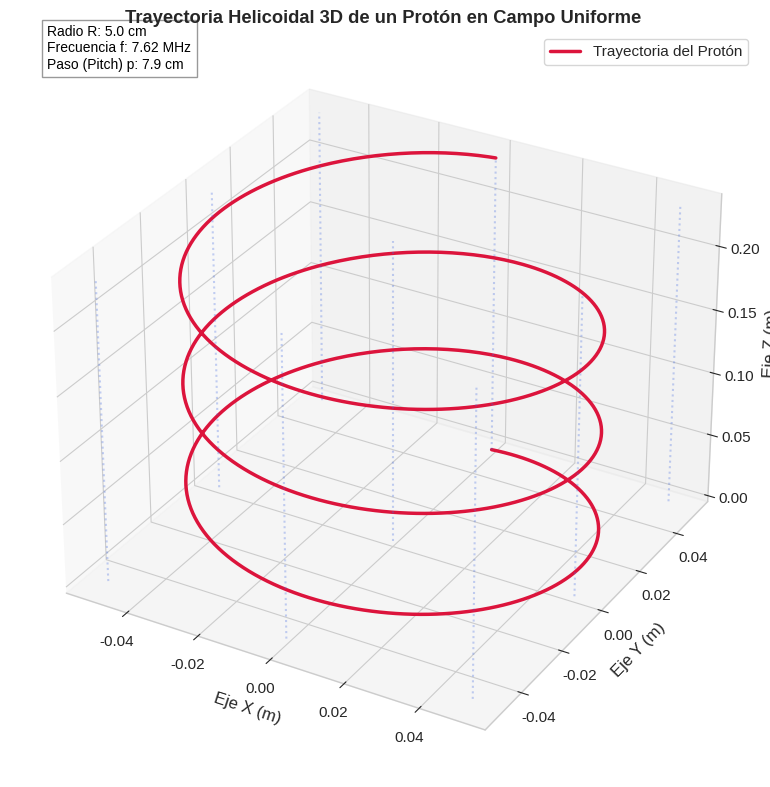
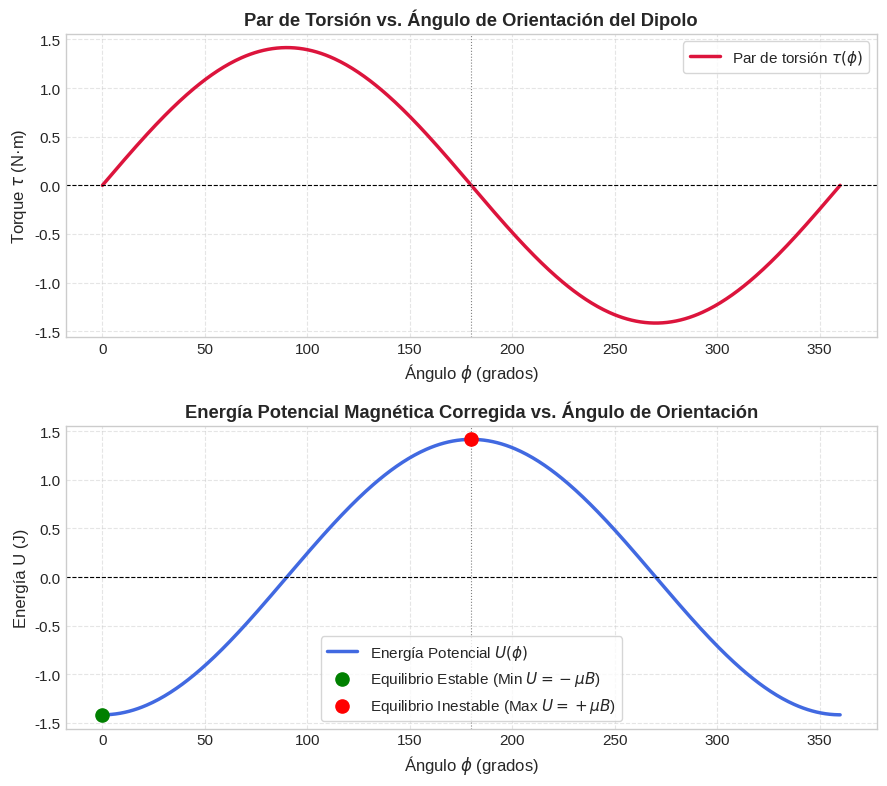
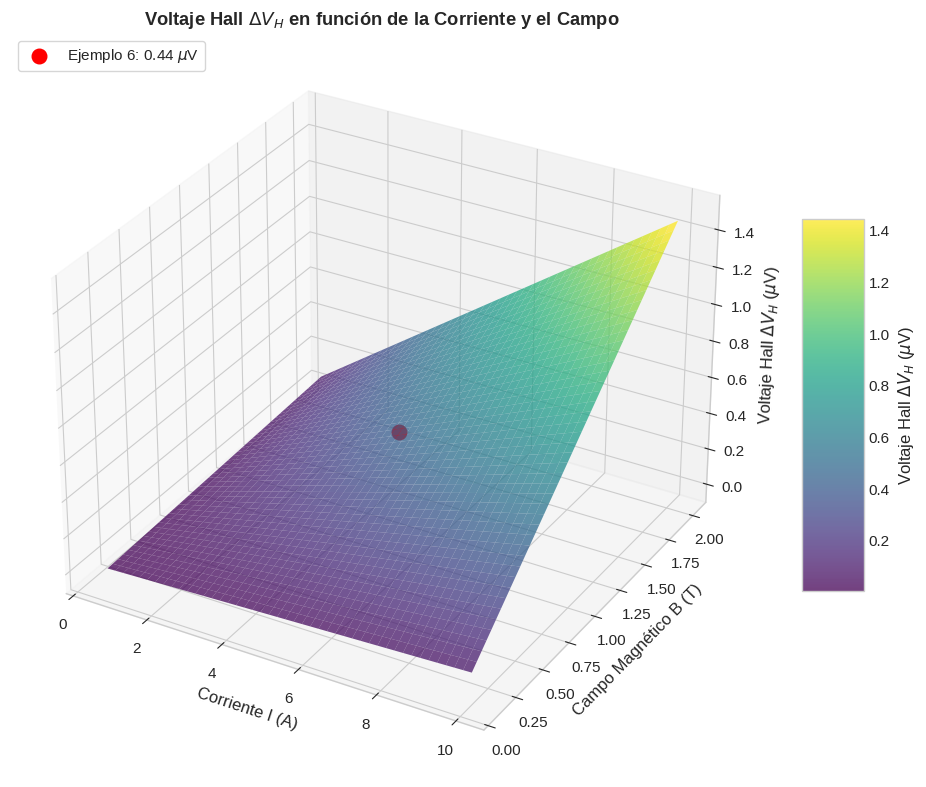

Python code for these plots, in order: (Note: this script raises an exception after producing the figures.)
import numpy as np
import matplotlib.pyplot as plt

# Configuración estética de Matplotlib
plt.style.use('seaborn-v0_8-whitegrid' if 'seaborn-v0_8-whitegrid' in plt.style.available else 'default')
plt.rcParams.update({'font.size': 11, 'axes.labelsize': 12, 'figure.titlesize': 13})

# =======================================================================
# SIMULACIÓN 1: TRAYECTORIA HELICOIDAL 3D DE UN PROTÓN EN CAMPO UNIFORME
# =======================================================================
q_e = 1.602e-19    # Carga elemental (C)
m_p = 1.673e-27    # Masa del protón (kg)
B_z = 0.5          # Campo magnético en Z (T)

omega_c = q_e * B_z / m_p # Frecuencia angular de ciclotrón
R_ciclo = 0.05            # Radio de ciclotrón: 5 cm (0.05 m)
v_perp = R_ciclo * omega_c
v_para = 0.25 * v_perp    # Componente paralela a Z

T_ciclo = 2.0 * np.pi / omega_c
t_grid = np.linspace(0, 3.0 * T_ciclo, 1000)

x_t = R_ciclo * np.sin(omega_c * t_grid)
y_t = R_ciclo * np.cos(omega_c * t_grid)
z_t = v_para * t_grid
p_pitch = v_para * T_ciclo

fig = plt.figure(figsize=(10, 8))
ax1 = fig.add_subplot(111, projection='3d')
ax1.plot(x_t, y_t, z_t, color='crimson', lw=2.5, label='Trayectoria del Protón')

# Trazar algunas líneas de campo de referencia en azul
for x_ref in [-R_ciclo, 0.0, R_ciclo]:
    for y_ref in [-R_ciclo, 0.0, R_ciclo]:
        ax1.plot([x_ref, x_ref], [y_ref, y_ref], [0, np.max(z_t)], color='royalblue', ls=':', alpha=0.3)

ax1.set_title("Trayectoria Helicoidal 3D de un Protón en Campo Uniforme", fontweight='bold')
ax1.set_xlabel("Eje X (m)")
ax1.set_ylabel("Eje Y (m)")
ax1.set_zlabel("Eje Z (m)")
ax1.grid(True, ls='--', alpha=0.5)

# Rotulación informativa de parámetros de ciclotrón
info_str = f"Radio R: {R_ciclo*100:.1f} cm\nFrecuencia f: {omega_c/(2*np.pi)/1e6:.2f} MHz\nPaso (Pitch) p: {p_pitch*100:.1f} cm"
ax1.text2D(0.05, 0.95, info_str, transform=ax1.transAxes, color='black', fontsize=10, 
           bbox=dict(facecolor='white', alpha=0.8, edgecolor='gray'))

ax1.legend(frameon=True, loc='upper right')
plt.tight_layout()
plt.show()


# =======================================================================
# SIMULACIÓN 2: TORQUE Y ENERGÍA POTENCIAL DE UN DIPOLO EN ROTACIÓN
# =======================================================================
mu_mom = 1.18      # Momento dipolar: 1.18 A.m^2 (Ejemplo 5)
B_ext = 1.20       # Campo magnético externo: 1.20 T

phi_deg = np.linspace(0, 360, 500)
phi_rad = np.deg2rad(phi_deg)

tau_vals = mu_mom * B_ext * np.sin(phi_rad)
U_vals = -mu_mom * B_ext * np.cos(phi_rad)

fig, (ax1, ax2) = plt.subplots(2, 1, figsize=(9, 8))

# Subplot 1: Torque
ax1.plot(phi_deg, tau_vals, 'crimson', lw=2.5, label=r'Par de torsión $\tau(\phi)$')
ax1.axhline(0, color='black', lw=0.8, ls='--')
ax1.axvline(180, color='gray', lw=0.8, ls=':')
ax1.set_title("Par de Torsión vs. Ángulo de Orientación del Dipolo", fontweight='bold')
ax1.set_xlabel(r"Ángulo $\phi$ (grados)")
ax1.set_ylabel(r"Torque $\tau$ (N·m)")
ax1.grid(True, ls='--', alpha=0.5)
ax1.legend(frameon=True)

# Subplot 2: Energía Potencial Corregida (Mínimo en cero)
ax2.plot(phi_deg, U_vals, 'royalblue', lw=2.5, label=r'Energía Potencial $U(\phi)$')
ax2.axhline(0, color='black', lw=0.8, ls='--')
ax2.scatter(0, -mu_mom*B_ext, color='green', s=90, zorder=5, label=r'Equilibrio Estable (Min $U = -\mu B$)')
ax2.scatter(180, mu_mom*B_ext, color='red', s=90, zorder=5, label=r'Equilibrio Inestable (Max $U = +\mu B$)')
ax2.axvline(180, color='gray', lw=0.8, ls=':')
ax2.set_title("Energía Potencial Magnética Corregida vs. Ángulo de Orientación", fontweight='bold')
ax2.set_xlabel(r"Ángulo $\phi$ (grados)")
ax2.set_ylabel("Energía U (J)")
ax2.grid(True, ls='--', alpha=0.5)
ax2.legend(frameon=True)

plt.tight_layout()
plt.show()


# =======================================================================
# SIMULACIÓN 3: SUPERFICIE 3D DEL EFECTO HALL EN COBRE
# =======================================================================
n_cu = 8.46e28     # Densidad de portadores del cobre (m^-3)
q_e_val = 1.602e-19 # Carga del electrón (C)
t_thickness = 0.001 # Espesor del alambre: 0.1 cm (0.001 m)

I_vec = np.linspace(0.5, 10.0, 45)  # Corriente (A)
B_vec = np.linspace(0.1, 2.0, 45)   # Campo Magnético (T)
I_grid, B_grid = np.meshgrid(I_vec, B_vec)

# Voltaje Hall en microvoltios
VH_grid_uV = (I_grid * B_grid) / (n_cu * q_e_val * t_thickness) * 1e6

fig = plt.figure(figsize=(10, 8))
ax3 = fig.add_subplot(111, projection='3d')

surf = ax3.plot_surface(I_grid, B_grid, VH_grid_uV, cmap='viridis', edgecolor='none', alpha=0.75)
fig.colorbar(surf, ax=ax3, shrink=0.5, aspect=6, label=r'Voltaje Hall $\Delta V_H$ ($\mu$V)')

# Marcar el punto experimental del Ejemplo 6: I = 5 A, B = 1.2 T
I_ej6 = 5.0
B_ej6 = 1.2
VH_ej6 = (I_ej6 * B_ej6) / (n_cu * q_e_val * t_thickness) * 1e6
ax3.scatter([I_ej6], [B_ej6], [VH_ej6], color='red', s=110, zorder=10, label=fr'Ejemplo 6: {VH_ej6:.2f} $\mu$V')

ax3.set_title(r"Voltaje Hall $\Delta V_H$ en función de la Corriente y el Campo", fontweight='bold')
ax3.set_xlabel("Corriente I (A)")
ax3.set_ylabel("Campo Magnético B (T)")
ax3.set_zlabel(r"Voltaje Hall $\Delta V_H$ ($\mu$V)")
ax3.legend(frameon=True, loc='upper left')
plt.tight_layout()
plt.show()


import sympy as sp

# Definir variables simbólicas reales
v_x, v_y, v_z = sp.symbols('v_x v_y v_z', real=True)
B_x, B_y, B_z = sp.symbols('B_x B_y B_z', real=True)
mu_x, mu_y, mu_z = sp.symbols('mu_x mu_y mu_z', real=True)
q_sym = sp.symbols('q', real=True)

# Construir vectores en coordenadas cartesianas mediante matrices
vel_vec = sp.Matrix([v_x, v_y, v_z])
B_field = sp.Matrix([B_x, B_y, B_z])
dip_mom = sp.Matrix([mu_x, mu_y, mu_z])

# 1. Fuerza de Lorentz: F = q * (v x B)
Fuerza_L = q_sym * vel_vec.cross(B_field)

# Comprobar ortogonalidades del vector de fuerza
dot_F_v = sp.simplify(Fuerza_L.dot(vel_vec))
dot_F_B = sp.simplify(Fuerza_L.dot(B_field))

# 2. Torque magnético: tau = mu x B
Torque_M = dip_mom.cross(B_field)

# Comprobar ortogonalidades del vector de torque
dot_T_mu = sp.simplify(Torque_M.dot(dip_mom))
dot_T_B = sp.simplify(Torque_M.dot(B_field))

print("======================================================================")
print("VERIFICACIÓN SIMBÓLICA DE ORTOGONALIDAD CON SYMPY")
print("======================================================================")
print(f"Fuerza de Lorentz (F_B):\n{Fuerza_L}\n")
print(f"Torque magnético (tau):\n{Torque_M}\n")
print(f"Fuerza dot Velocidad (F_B . v):  {dot_F_v} (Esperado: 0)")
print(f"Fuerza dot Campo (F_B . B):      {dot_F_B} (Esperado: 0)")
print(f"Torque dot Dipolo (tau . mu):    {dot_T_mu} (Esperado: 0)")
print(f"Torque dot Campo (tau . B):      {dot_T_B} (Esperado: 0)")

assert dot_F_v == 0 and dot_F_B == 0 and dot_T_mu == 0 and dot_T_B == 0, \
    "Error: ¡La validación algebraica de ortogonalidad vectorial falló!"
print("======================================================================")
print("¡VERIFICACIÓN COMPLETA! Ortogonalidad geométrica 3D demostrada analíticamente.")
print("======================================================================")
